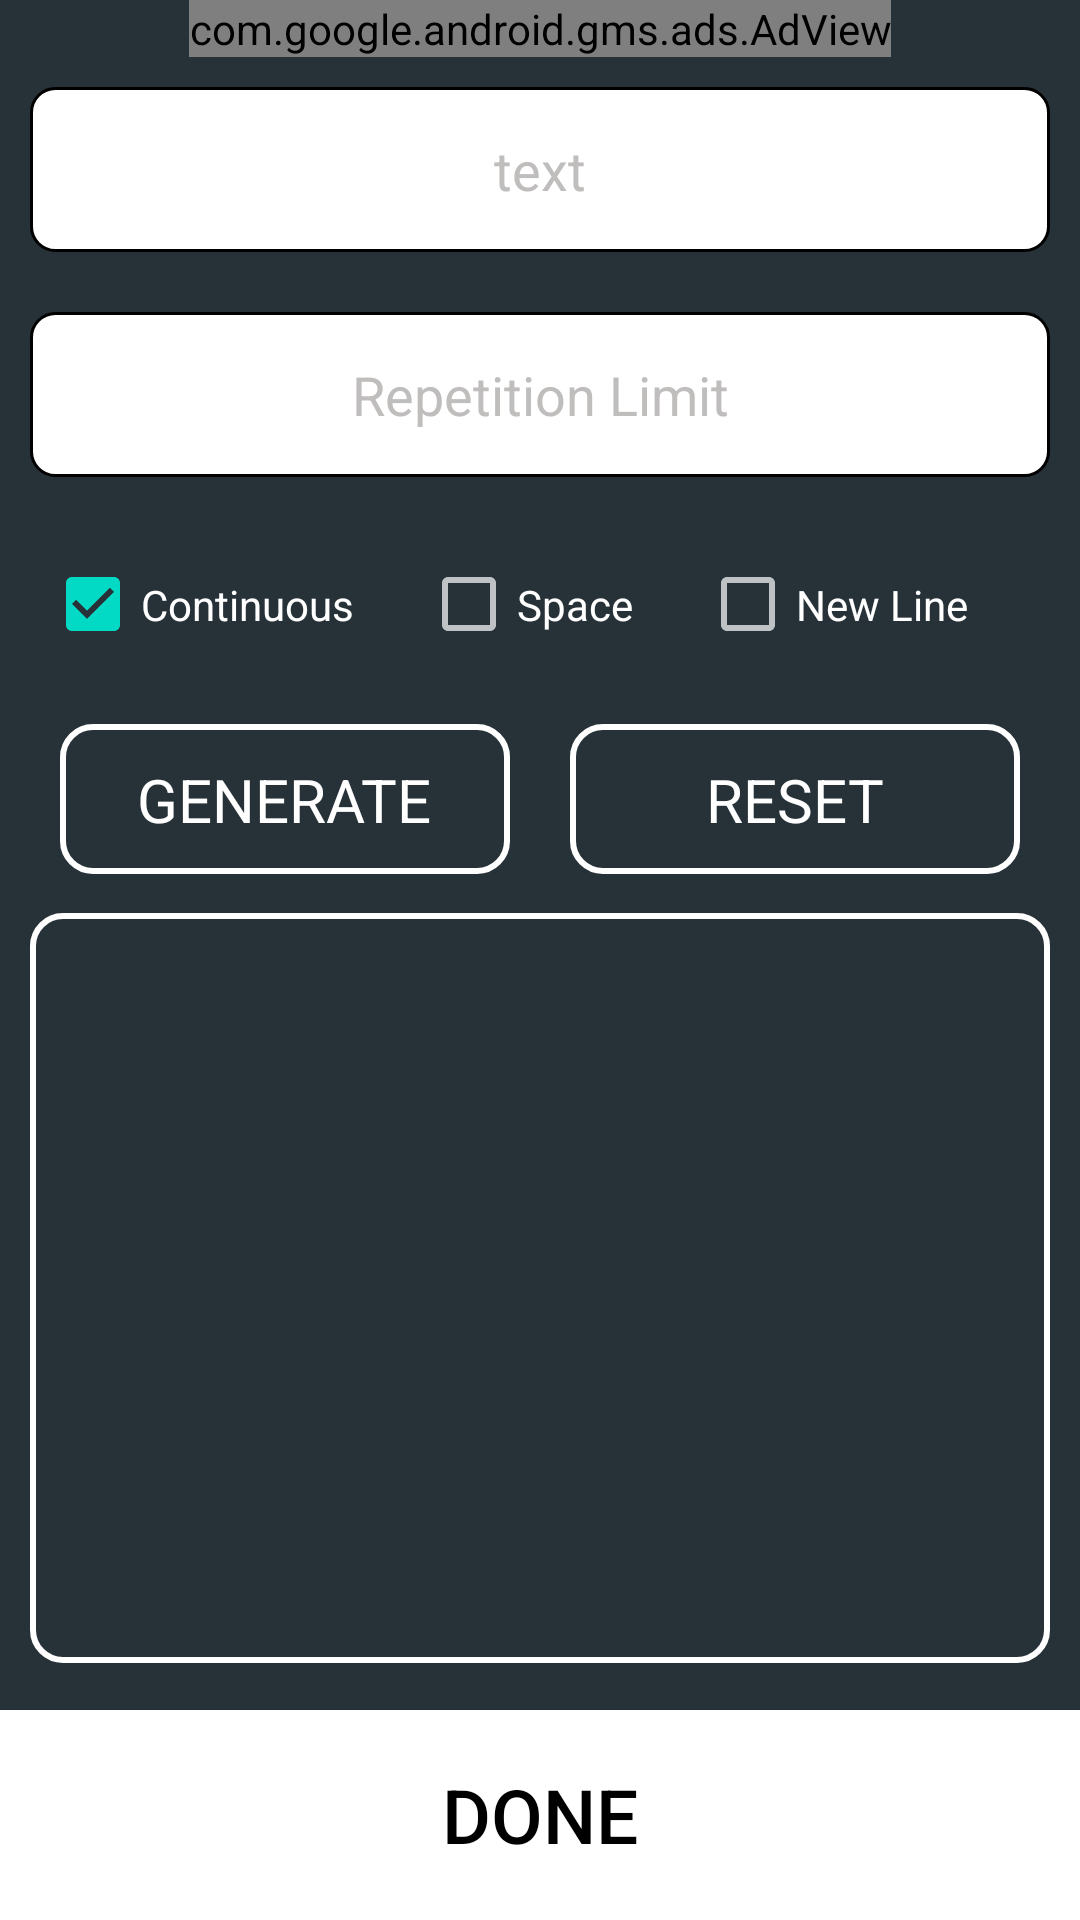

Produce the Android XML layout that renders to this screen, including the resource entries it uses.
<!-- AndroidManifest.xml: application theme Theme.TextStyle -->
<!-- res/layout/activity_text_repater.xml -->
<?xml version="1.0" encoding="utf-8"?>
<androidx.constraintlayout.widget.ConstraintLayout xmlns:android="http://schemas.android.com/apk/res/android"
    xmlns:app="http://schemas.android.com/apk/res-auto"
    xmlns:tools="http://schemas.android.com/tools"
    android:layout_width="match_parent"
    android:layout_height="match_parent"
    android:orientation="vertical"
    android:background="@color/app_base_color"
    tools:context=".activity.MainActivity">


    <com.google.android.gms.ads.AdView
        android:id="@+id/repeater_adView"
        app:adSize="BANNER"
        app:adUnitId="@string/repeater_screen_banner_add_unit_id"
        android:layout_width="wrap_content"
        android:layout_height="wrap_content"
        app:layout_constraintTop_toTopOf="parent"
        app:layout_constraintStart_toStartOf="parent"
        app:layout_constraintEnd_toEndOf="parent"/>

    <FrameLayout
        android:id="@+id/fl_Edittextttxt"
        android:layout_width="match_parent"
        android:layout_height="55dp"
        android:layout_margin="10dp"
        app:layout_constraintBottom_toTopOf="@+id/fl_editText_repeat"
        app:layout_constraintEnd_toEndOf="parent"
        app:layout_constraintHorizontal_bias="0.473"
        app:layout_constraintStart_toStartOf="parent"
        app:layout_constraintTop_toBottomOf="@+id/repeater_adView"
        app:layout_constraintVertical_bias="0.0">

        <EditText
            android:id="@+id/editText_main_repeater"
            style="@style/Widget.Material3.TextInputLayout.OutlinedBox"
            android:layout_width="match_parent"
            android:layout_height="match_parent"
            android:layout_gravity="center"
            android:autofillHints="text"
            android:background="@drawable/custom_edit_text_rounded"
            android:gravity="center"
            android:hint="text"
            android:imeOptions="actionSearch"
            android:inputType="text"
            android:padding="10dp"
            android:maxLength= "30"
            android:textColor="@color/black"
            android:textColorHint="@color/brown"
            android:textSize="18sp" />

        <ImageButton
            android:id="@+id/main_clear"
            android:layout_width="25dp"
            android:layout_height="25dp"
            android:layout_gravity="center|end"
            android:layout_margin="15dp"
            android:background="@color/white"
            android:src="@drawable/clear_icon" />

    </FrameLayout>

    <FrameLayout
        android:id="@+id/fl_editText_repeat"
        android:layout_width="match_parent"
        android:layout_height="55dp"
        android:layout_margin="10dp"
        app:layout_constraintBottom_toTopOf="@+id/ll_checkBox"
        app:layout_constraintEnd_toEndOf="parent"
        app:layout_constraintHorizontal_bias="0.473"
        app:layout_constraintStart_toStartOf="parent"
        app:layout_constraintTop_toBottomOf="@+id/fl_Edittextttxt"
        app:layout_constraintVertical_bias="0.0">

        <EditText
            android:id="@+id/editText_repetition"
            style="@style/Widget.Material3.TextInputLayout.OutlinedBox"
            android:layout_width="match_parent"
            android:layout_height="match_parent"
            android:layout_gravity="center"
            android:autofillHints="number"
            android:background="@drawable/custom_edit_text_rounded"
            android:gravity="center"
            android:hint="Repetition Limit"
            android:imeOptions="actionSearch"
            android:inputType="number"
            android:padding="10dp"
            android:maxLength= "3"
            android:textColor="@color/black"
            android:textColorHint="@color/brown"
            android:textSize="18sp" />

        <ImageButton
            android:id="@+id/repeat_clear"
            android:layout_width="25dp"
            android:layout_height="25dp"
            android:layout_gravity="center|end"
            android:layout_margin="15dp"
            android:background="@color/white"
            android:src="@drawable/clear_icon" />

    </FrameLayout>

    <LinearLayout
        android:id="@+id/ll_checkBox"
        android:orientation="horizontal"
        android:layout_width="match_parent"
        android:layout_height="55dp"
        android:layout_margin="15dp"
        app:layout_constraintTop_toBottomOf="@+id/fl_editText_repeat"
        app:layout_constraintStart_toStartOf="parent"
        app:layout_constraintEnd_toEndOf="parent">

        <CheckBox
            android:id="@+id/checkbox1"
            android:layout_weight="1"
            android:layout_width="wrap_content"
            android:layout_height="55dp"
            android:text="Continuous"
            android:checked="true"/>

        <CheckBox
            android:id="@+id/checkbox2"
            android:layout_weight="1"
            android:layout_width="wrap_content"
            android:layout_height="55dp"
            android:text="Space"/>

        <CheckBox
            android:id="@+id/checkbox3"
            android:layout_weight="1"
            android:layout_width="wrap_content"
            android:layout_height="55dp"
            android:text="New Line"/>

    </LinearLayout>

    <LinearLayout
        android:orientation="horizontal"
        android:id="@+id/ll_reset_and_generate"
        android:layout_width="match_parent"
        android:layout_height="55dp"
        android:layout_margin="10dp"
        app:layout_constraintTop_toBottomOf="@id/ll_checkBox"
        app:layout_constraintStart_toStartOf="parent"
        app:layout_constraintEnd_toEndOf="parent">

        <FrameLayout
            android:layout_weight="1"
            android:layout_width="100dp"
            android:layout_height="wrap_content">

            <ImageButton
                android:layout_margin="10dp"
                android:id="@+id/generate_btn_repeater"
                android:layout_width="match_parent"
                android:layout_height="50dp"
                android:layout_gravity="center"
                android:background="@color/app_base_color"
                android:src="@drawable/custom_button_white" />

            <TextView
                android:layout_width="wrap_content"
                android:layout_height="wrap_content"
                android:layout_gravity="center"
                android:text="GENERATE"
                android:textColor="@color/white"
                android:textSize="20sp" />

        </FrameLayout>

        <FrameLayout
            android:layout_weight="1"
            android:layout_width="100dp"
            android:layout_height="wrap_content">

            <ImageButton
                android:layout_margin="10dp"
                android:id="@+id/reset_btn_repeater"
                android:layout_width="match_parent"
                android:layout_height="50dp"
                android:layout_gravity="center"
                android:background="@color/app_base_color"
                android:src="@drawable/custom_button_white" />

            <TextView
                android:layout_width="wrap_content"
                android:layout_height="wrap_content"
                android:layout_gravity="center"
                android:text="RESET"
                android:textColor="@color/white"
                android:textSize="20sp" />

        </FrameLayout>

    </LinearLayout>

    <ScrollView
        android:background="@drawable/custom_button_white"
        android:layout_width="match_parent"
        android:layout_height="250dp"
        android:layout_margin="10dp"
        app:layout_constraintBottom_toTopOf="@id/repeater_copy"
        app:layout_constraintEnd_toEndOf="parent"
        app:layout_constraintStart_toStartOf="parent"
        app:layout_constraintTop_toBottomOf="@+id/ll_reset_and_generate"
        app:layout_constraintVertical_bias="0.050000012">


        <LinearLayout
            android:layout_width="match_parent"
            android:layout_height="wrap_content"
            android:orientation="vertical">

            <TextView
                android:id="@+id/main_text_repeater"
                android:layout_width="wrap_content"
                android:layout_margin="15dp"
                android:layout_height="wrap_content"
                android:textColor="@color/white"
                android:textSize="20sp"/>

        </LinearLayout>


    </ScrollView>



    <androidx.appcompat.widget.AppCompatButton
        android:id="@+id/repeater_copy"
        android:layout_width="match_parent"
        android:layout_height="70dp"
        app:layout_constraintBottom_toBottomOf="parent"
        app:layout_constraintEnd_toEndOf="parent"
        android:text="DONE"
        android:textColor="@color/black"
        android:background="@color/white"
        android:textSize="25sp"
        android:src="@drawable/custom_button"
        app:layout_constraintStart_toStartOf="parent"/>
</androidx.constraintlayout.widget.ConstraintLayout>
<!-- resources referenced by this layout -->
<resources>
  <color name="app_base_color">#263238</color>
  <color name="black">#FF000000</color>
  <color name="brown">#C0BDBD</color>
  <color name="white">#FFFFFFFF</color>
  <!-- drawable custom_button (drawable) -->
  <?xml version="1.0" encoding="utf-8"?>
  <shape xmlns:android="http://schemas.android.com/apk/res/android"
      android:shape="rectangle">
  
      <stroke
          android:color="@color/app_base_color"
          android:width="5dp"/>
      <corners
          android:radius="10sp"/>
  </shape>
  <!-- drawable custom_button_white (drawable) -->
  <?xml version="1.0" encoding="utf-8"?>
  <shape xmlns:android="http://schemas.android.com/apk/res/android"
      android:shape="rectangle">
  
      <stroke
          android:color="@color/white"
          android:width="2dp"/>
      <corners
          android:radius="10sp"/>
  </shape>
  <!-- drawable custom_edit_text_rounded (drawable) -->
  <?xml version="1.0" encoding="utf-8"?>
  <selector xmlns:android="http://schemas.android.com/apk/res/android">
      <item android:state_enabled="true" android:state_focused="true">
          <shape android:shape="rectangle">
              <solid android:color="@android:color/white" />
              <corners android:radius="8dp" />
              <stroke android:width="1dp" android:color="@color/black" />
          </shape>
      </item>
  
      
      <item android:state_enabled="true">
          <shape android:shape="rectangle">
              <solid android:color="@android:color/white" />
              <corners android:radius="8dp" />
              <stroke android:width="1dp" android:color="@android:color/black" />
          </shape>
      </item>
  </selector>
  <string name="repeater_screen_banner_add_unit_id">ca-app-pub-7765986984540298/5431487473</string>
  <style name="Theme.TextStyle" parent="Theme.MaterialComponents.NoActionBar">
          
          <item name="colorPrimary">@color/purple_500</item>
          <item name="colorPrimaryVariant">@color/purple_700</item>
          <item name="colorOnPrimary">@color/white</item>
          
          <item name="colorSecondary">@color/teal_200</item>
          <item name="colorSecondaryVariant">@color/teal_700</item>
          <item name="colorOnSecondary">@color/black</item>
          
          <item name="android:statusBarColor">?attr/colorPrimaryVariant</item>
          
      </style>
  <color name="purple_500">#FF6200EE</color>
  <color name="purple_700">#FF3700B3</color>
  <color name="teal_200">#FF03DAC5</color>
  <color name="teal_700">#FF018786</color>
</resources>
